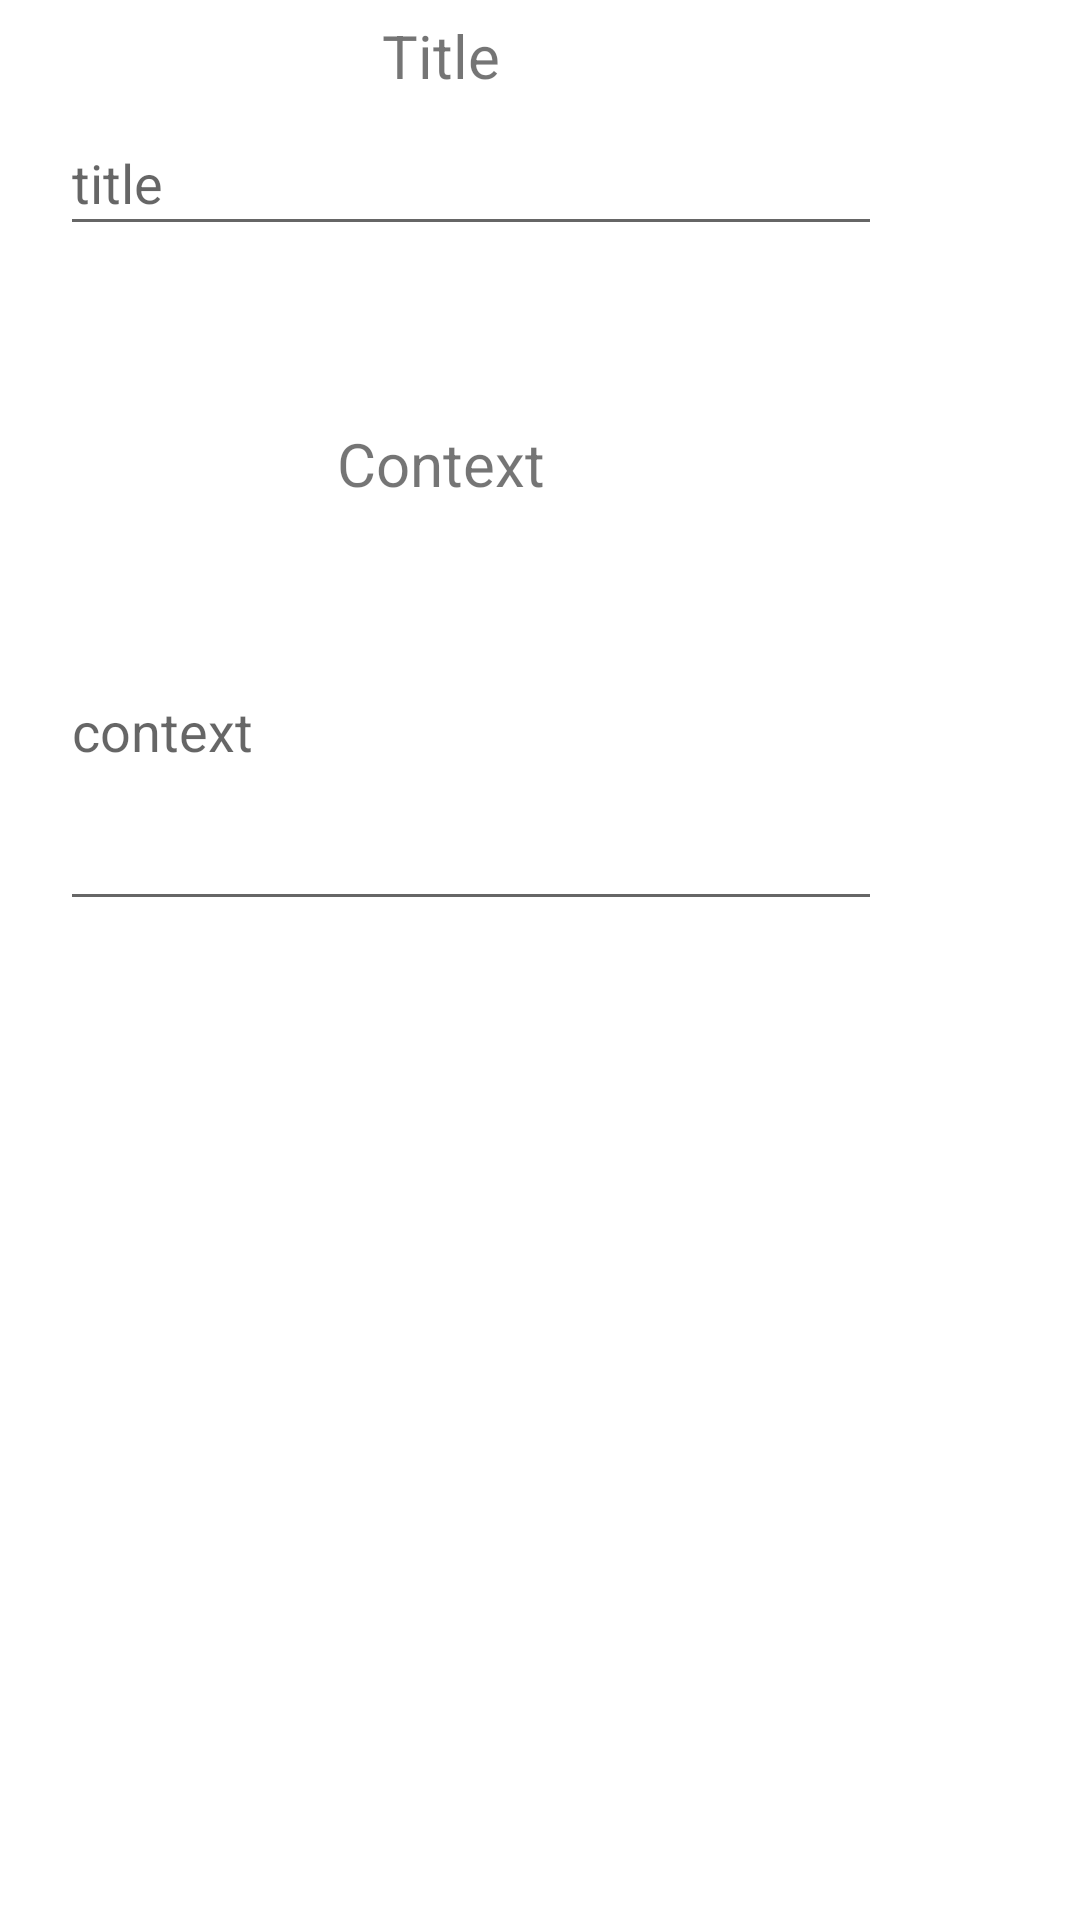

Reconstruct the res/layout file that produces this screen, plus the resources it refers to.
<!-- AndroidManifest.xml: application theme Theme.Myapp -->
<!-- res/layout/dialog.xml -->
<?xml version="1.0" encoding="utf-8"?>
<LinearLayout xmlns:android="http://schemas.android.com/apk/res/android"
    android:layout_width="match_parent"
    android:layout_height="match_parent"
    android:orientation="horizontal">

    <LinearLayout
        android:layout_width="334dp"
        android:layout_height="match_parent"
        android:orientation="vertical">

        <TextView
            android:layout_width="80dp"
            android:layout_height="37dp"
            android:layout_gravity="center_horizontal"
            android:gravity="center"
            android:text="Title"
            android:layout_marginRight="40dp"
            android:layout_marginLeft="20dp"
            android:textSize="20sp" />

        <EditText
            android:id="@+id/title"
            android:layout_width="match_parent"
            android:layout_height="45dp"
            android:layout_marginLeft="20dp"
            android:layout_marginRight="40dp"
            android:hint="title" />

        <TextView
            android:layout_width="wrap_content"
            android:layout_height="45dp"
            android:layout_gravity="center_horizontal"
            android:gravity="center"
            android:layout_marginRight="40dp"
            android:layout_marginLeft="20dp"
            android:text="Context"
            android:layout_marginTop="50dp"
            android:textSize="20sp" />

        <EditText
            android:id="@+id/pcontext"

            android:layout_width="match_parent"
            android:layout_height="130dp"
            android:layout_marginLeft="20dp"
            android:layout_marginRight="40dp"
            android:hint="context" />

    </LinearLayout>

</LinearLayout>
<!-- resources referenced by this layout -->
<resources>
  <style name="Theme.Myapp" parent="Theme.MaterialComponents.DayNight.NoActionBar">
          
          <item name="colorPrimary">@color/purple_500</item>
          <item name="colorPrimaryVariant">@color/purple_700</item>
          <item name="colorOnPrimary">@color/white</item>
          
          <item name="colorSecondary">@color/teal_200</item>
          <item name="colorSecondaryVariant">@color/teal_700</item>
          <item name="colorOnSecondary">@color/black</item>
          
          <item name="android:statusBarColor" tools:targetApi="l">?attr/colorPrimaryVariant</item>
      </style>
  <color name="purple_500">#FF6200EE</color>
  <color name="purple_700">#FF3700B3</color>
  <color name="white">#FFFFFFFF</color>
  <color name="teal_200">#FF03DAC5</color>
  <color name="teal_700">#FF018786</color>
  <color name="black">#FF000000</color>
</resources>
